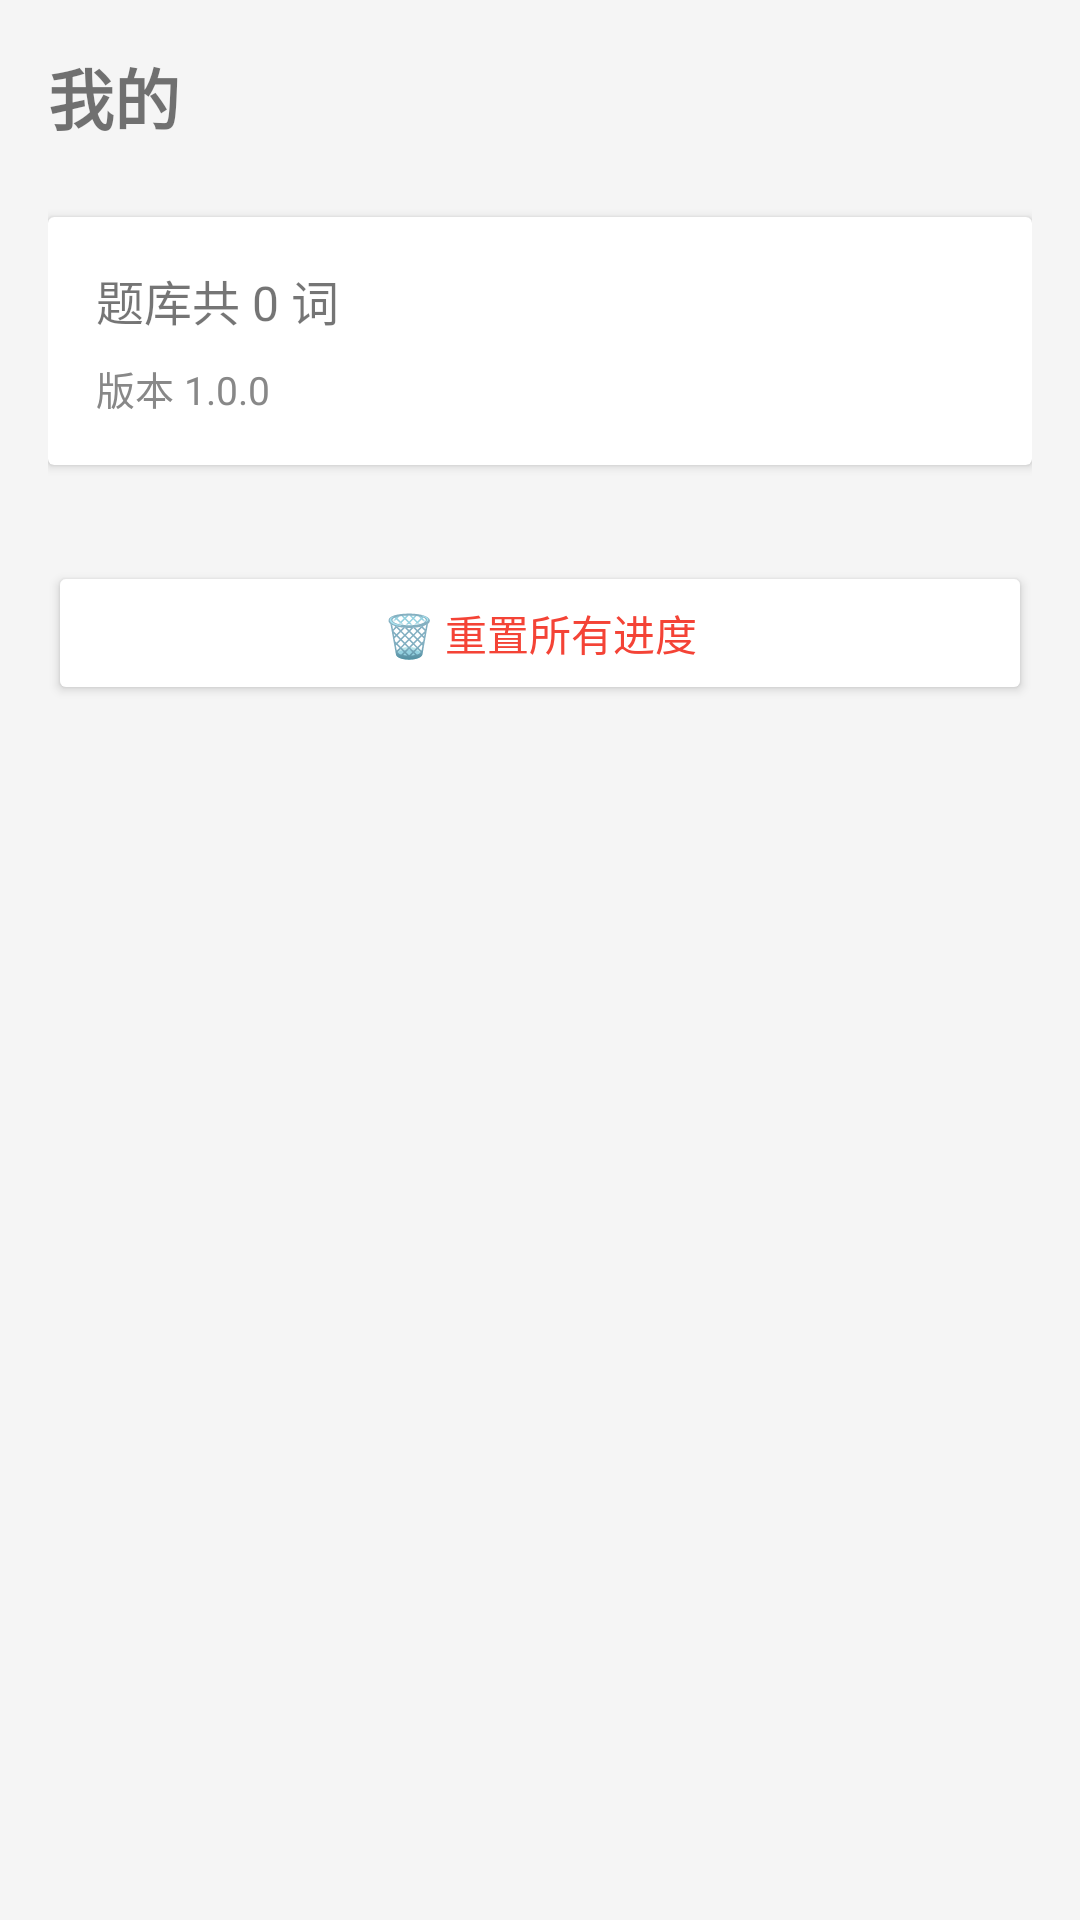

This screen was rendered from an Android layout file. Write that file and the resources it references.
<!-- AndroidManifest.xml: application theme Theme.EnglishBeginner -->
<!-- res/layout/fragment_me.xml -->
<?xml version="1.0" encoding="utf-8"?>
<LinearLayout xmlns:android="http://schemas.android.com/apk/res/android"
    android:layout_width="match_parent"
    android:layout_height="match_parent"
    android:orientation="vertical"
    android:padding="16dp"
    android:background="#F5F5F5">

    <TextView
        android:id="@+id/tvTitle"
        android:layout_width="wrap_content"
        android:layout_height="wrap_content"
        android:text="我的"
        android:textSize="22sp"
        android:textStyle="bold"
        android:layout_marginBottom="24dp" />

    <androidx.cardview.widget.CardView
        android:layout_width="match_parent"
        android:layout_height="wrap_content"
        android:layout_marginBottom="16dp">

        <LinearLayout
            android:layout_width="match_parent"
            android:layout_height="wrap_content"
            android:orientation="vertical"
            android:padding="16dp">

            <TextView
                android:id="@+id/tvTotalWords"
                android:layout_width="wrap_content"
                android:layout_height="wrap_content"
                android:text="题库共 0 词"
                android:textSize="16sp"
                android:layout_marginBottom="8dp" />

            <TextView
                android:id="@+id/tvAppVersion"
                android:layout_width="wrap_content"
                android:layout_height="wrap_content"
                android:text="版本 1.0.0"
                android:textSize="13sp"
                android:textColor="#888" />
        </LinearLayout>
    </androidx.cardview.widget.CardView>

    <Button
        android:id="@+id/btnReset"
        android:layout_width="match_parent"
        android:layout_height="wrap_content"
        android:text="🗑 重置所有进度"
        android:textColor="#F44336"
        android:backgroundTint="#FFF"
        android:layout_marginTop="16dp" />

</LinearLayout>
<!-- resources referenced by this layout -->
<resources>
  <style name="Theme.EnglishBeginner" parent="Theme.MaterialComponents.Light.NoActionBar">
          <item name="colorPrimary">@color/primary</item>
          <item name="colorPrimaryDark">@color/primaryDark</item>
          <item name="colorAccent">@color/accent</item>
          <item name="android:windowBackground">@color/background</item>
      </style>
  <color name="primary">#2196F3</color>
  <color name="primaryDark">#1976D2</color>
  <color name="accent">#FF9800</color>
  <color name="background">#F5F5F5</color>
</resources>
